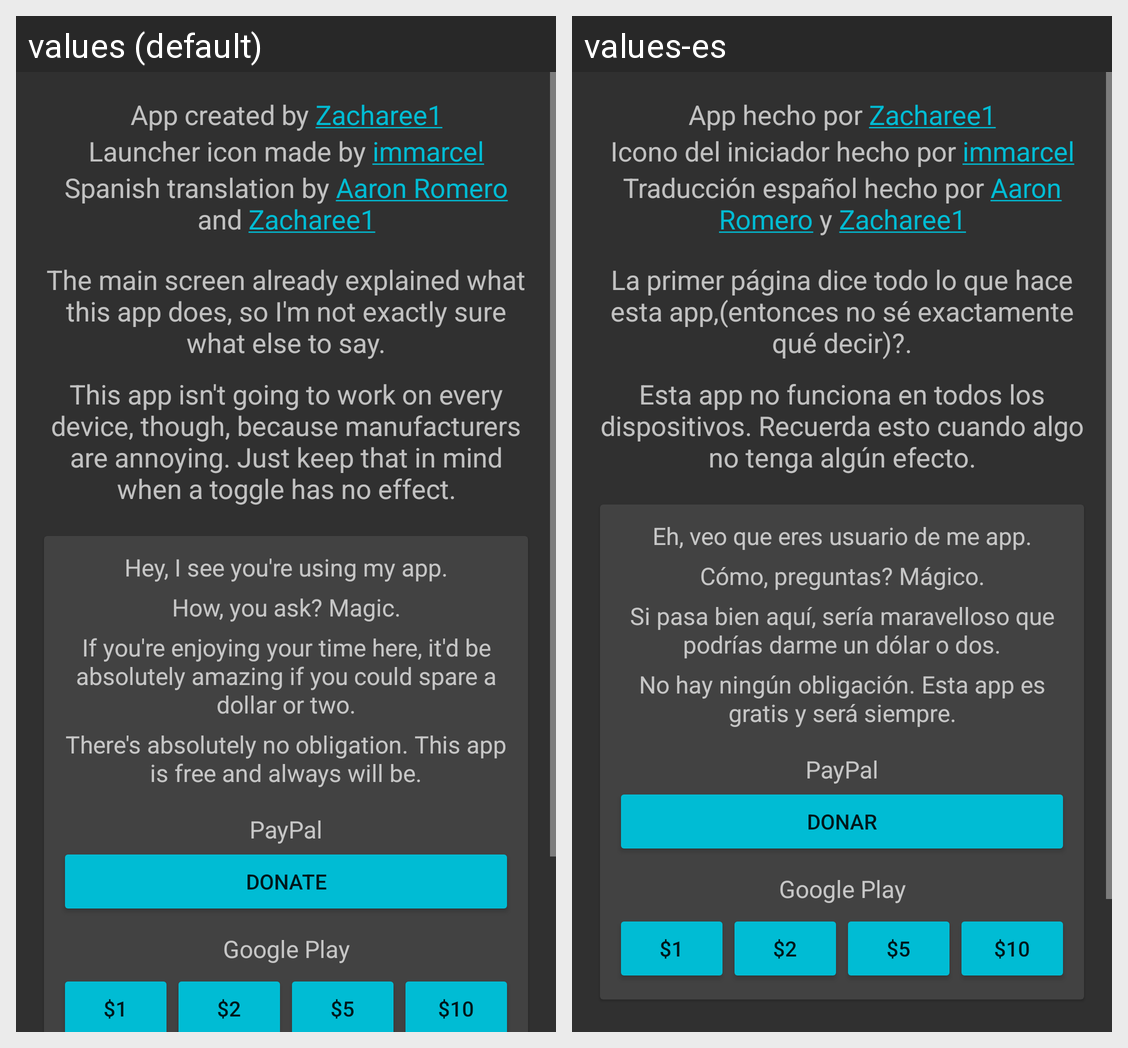

This grid shows one Android layout under two languages. Give, for every string resource on the screen, its name, the default text and each shown locale's text.
Android screen res/layout/fragment_about.xml rendered under 2 locales, left to right: values (default), values-es. Device: Nexus 5 (rendered at 1080×1920; each locale shown at half size, 540×960, under a caption strip naming it); theme DARK.
Strings drawn on this screen, with the default value and each locale's value (text and hints the layout hard-codes, and strings that could not be matched under every locale, appear in the picture but are not listed):

created_by
  values: App created by Zacharee1
  values-es: App hecho por Zacharee1

images_from
  values: Launcher icon made by immarcel
  values-es: Icono del iniciador hecho por immarcel

spanish_from
  values: Spanish translation by Aaron Romero and Zacharee1
  values-es: Traducción español hecho por Aaron Romero y Zacharee1

abt_desc
  values: The main screen already explained what this app does, so I'm not exactly sure what else to say.
  values-es: La primer página dice todo lo que hace esta app,(entonces no sé exactamente qué decir)?.

abt_warn
  values: This app isn't going to work on every device, though, because manufacturers are annoying. Just keep that in mind when a toggle has no effect.
  values-es: Esta app no funciona en todos los dispositivos. Recuerda esto cuando algo no tenga algún efecto.

donate_hook
  values: Hey, I see you're using my app.
  values-es: Eh, veo que eres usuario de me app.

donate_joke
  values: How, you ask? Magic.
  values-es: Cómo, preguntas? Mágico.

donate_request
  values: If you're enjoying your time here, it'd be absolutely amazing if you could spare a dollar or two.
  values-es: Si pasa bien aquí, sería maravelloso que podrías darme un dólar o dos.

donate_dont_worry
  values: There's absolutely no obligation. This app is free and always will be.
  values-es: No hay ningún obligación. Esta app es gratis y será siempre.

paypal
  values: PayPal
  values-es: PayPal  [not translated; the default value is used]

donate
  values: Donate
  values-es: Donar

google_play
  values: Google Play
  values-es: Google Play  [not translated; the default value is used]

donate_1
  values: $1
  values-es: $1  [not translated; the default value is used]

donate_2
  values: $2
  values-es: $2  [not translated; the default value is used]

donate_5
  values: $5
  values-es: $5  [not translated; the default value is used]

donate_10
  values: $10
  values-es: $10  [not translated; the default value is used]
